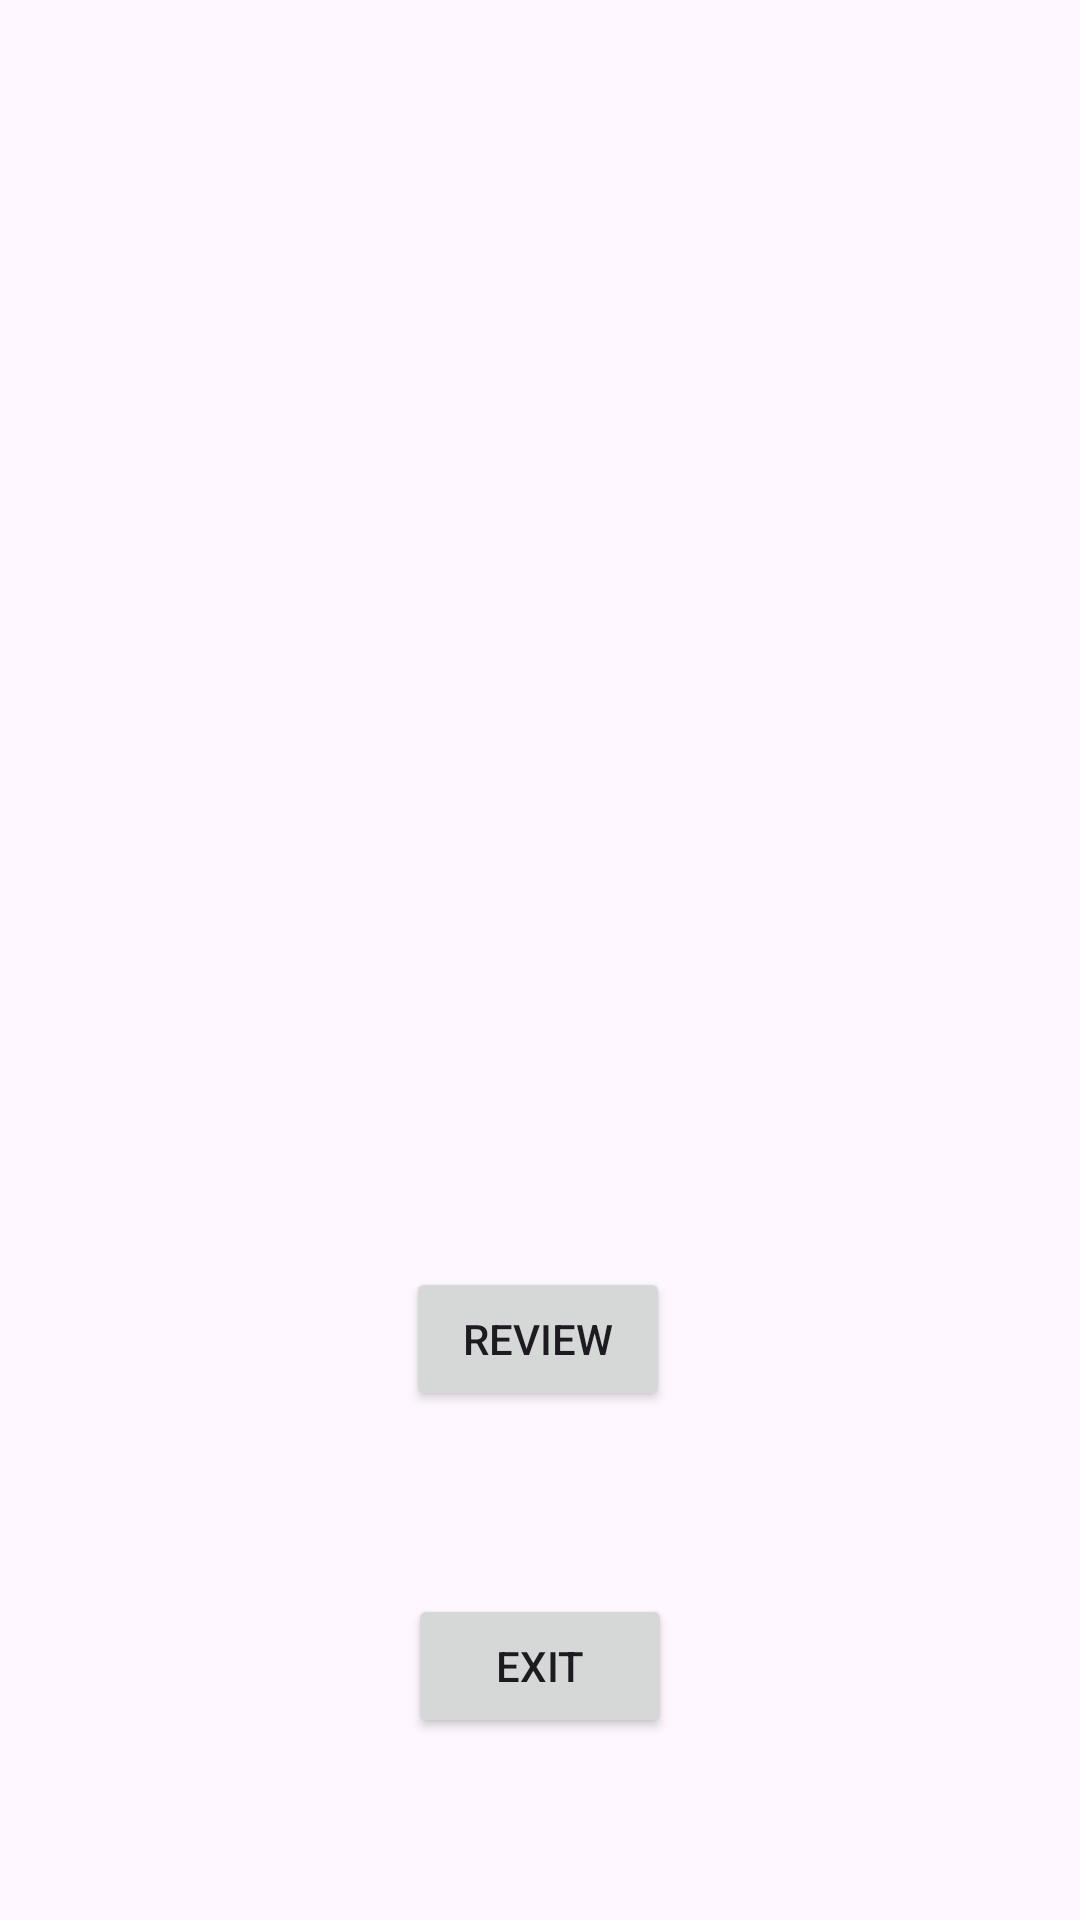

The Android layout XML behind this screen, and the referenced resources:
<!-- AndroidManifest.xml: application theme Theme.FootballQuizApp -->
<!-- res/layout/activity_score.xml -->
<?xml version="1.0" encoding="utf-8"?>
<androidx.constraintlayout.widget.ConstraintLayout xmlns:android="http://schemas.android.com/apk/res/android"
    xmlns:app="http://schemas.android.com/apk/res-auto"
    xmlns:tools="http://schemas.android.com/tools"
    android:id="@+id/main"
    android:layout_width="match_parent"
    android:layout_height="match_parent"
    tools:context=".Score"
    android:background="@drawable/football">

    <TextView
        android:id="@+id/scoreTextView"
        android:layout_width="wrap_content"
        android:layout_height="wrap_content"
        android:text=""
        android:textColor="@color/white"
        app:layout_constraintBottom_toBottomOf="parent"
        app:layout_constraintEnd_toEndOf="parent"
        app:layout_constraintHorizontal_bias="0.498"
        app:layout_constraintStart_toStartOf="parent"
        app:layout_constraintTop_toTopOf="parent"
        app:layout_constraintVertical_bias="0.418" />

    <TextView
        android:id="@+id/feedbackTextView"
        android:layout_width="wrap_content"
        android:layout_height="wrap_content"
        android:text=""
        android:textColor="@color/white"
        app:layout_constraintBottom_toBottomOf="parent"
        app:layout_constraintEnd_toEndOf="parent"
        app:layout_constraintHorizontal_bias="0.498"
        app:layout_constraintStart_toStartOf="parent"
        app:layout_constraintTop_toBottomOf="@+id/scoreTextView"
        app:layout_constraintVertical_bias="0.212" />

    <Button
        android:id="@+id/reviewButton"
        android:layout_width="wrap_content"
        android:layout_height="wrap_content"
        android:text="Review"
        app:layout_constraintBottom_toBottomOf="parent"
        app:layout_constraintEnd_toEndOf="parent"
        app:layout_constraintHorizontal_bias="0.498"
        app:layout_constraintStart_toStartOf="parent"
        app:layout_constraintTop_toBottomOf="@+id/feedbackTextView"
        app:layout_constraintVertical_bias="0.235" />

    <Button
        android:id="@+id/exitButton"
        android:layout_width="wrap_content"
        android:layout_height="wrap_content"
        android:text="Exit"
        app:layout_constraintBottom_toBottomOf="parent"
        app:layout_constraintEnd_toEndOf="parent"
        app:layout_constraintStart_toStartOf="parent"
        app:layout_constraintTop_toBottomOf="@+id/reviewButton" />
</androidx.constraintlayout.widget.ConstraintLayout>
<!-- resources referenced by this layout -->
<resources>
  <style name="Theme.FootballQuizApp" parent="Base.Theme.FootballQuizApp" />
  <style name="Base.Theme.FootballQuizApp" parent="Theme.Material3.DayNight.NoActionBar">
          
          
      </style>
  <!-- not gathered from this repository: default colours our renderer supplied (Android Studio template values) -->
  <color name="white">#FFFFFFFF</color>
</resources>
